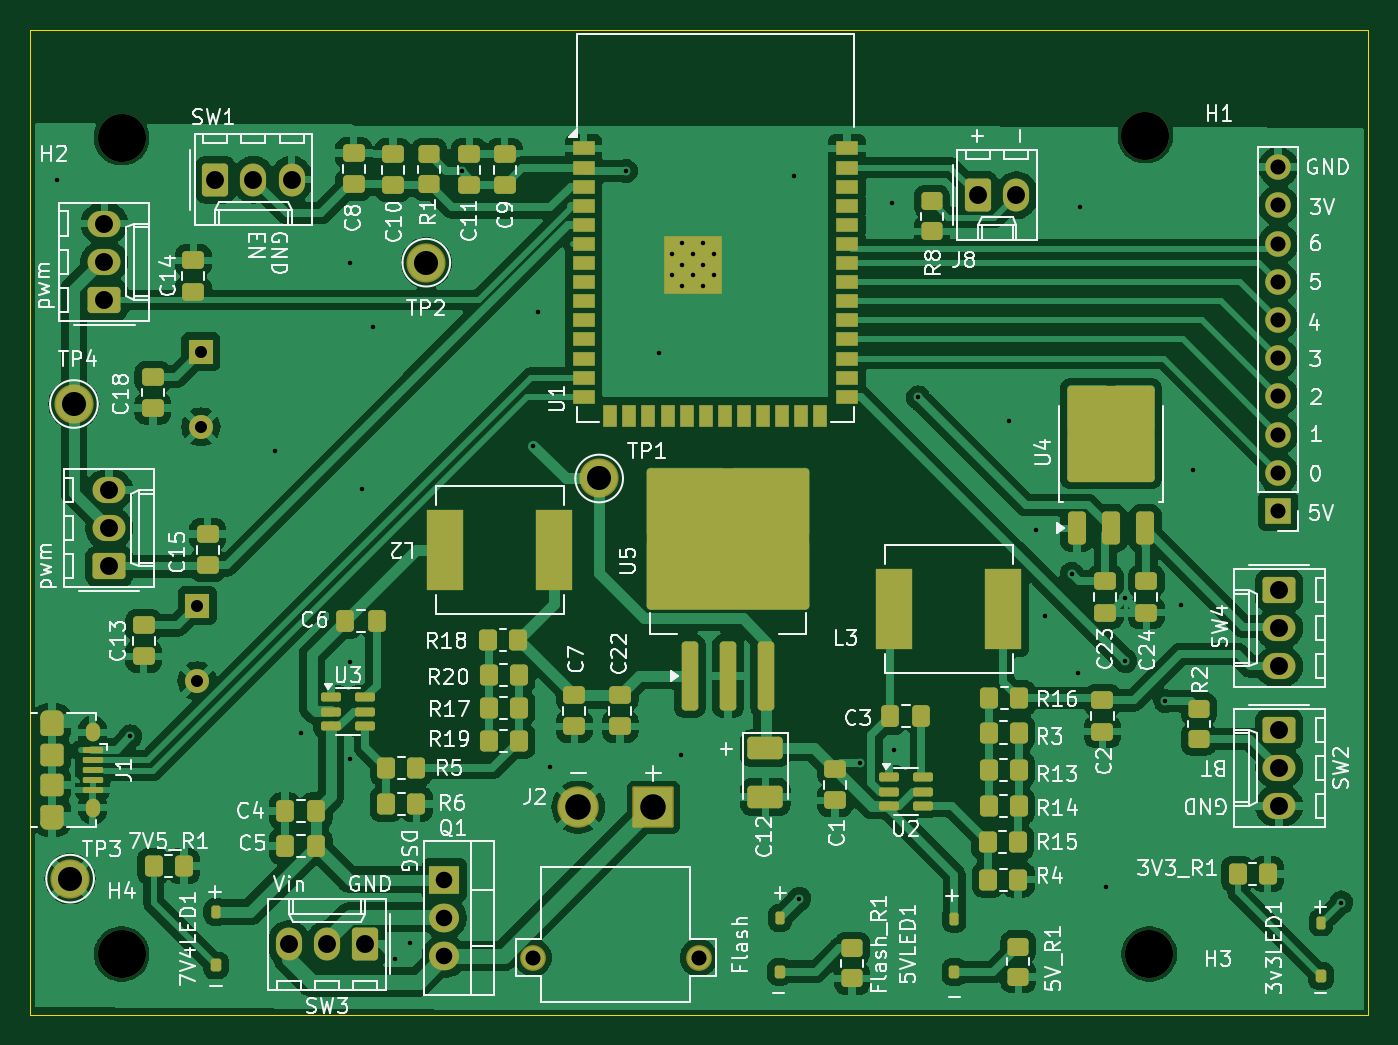
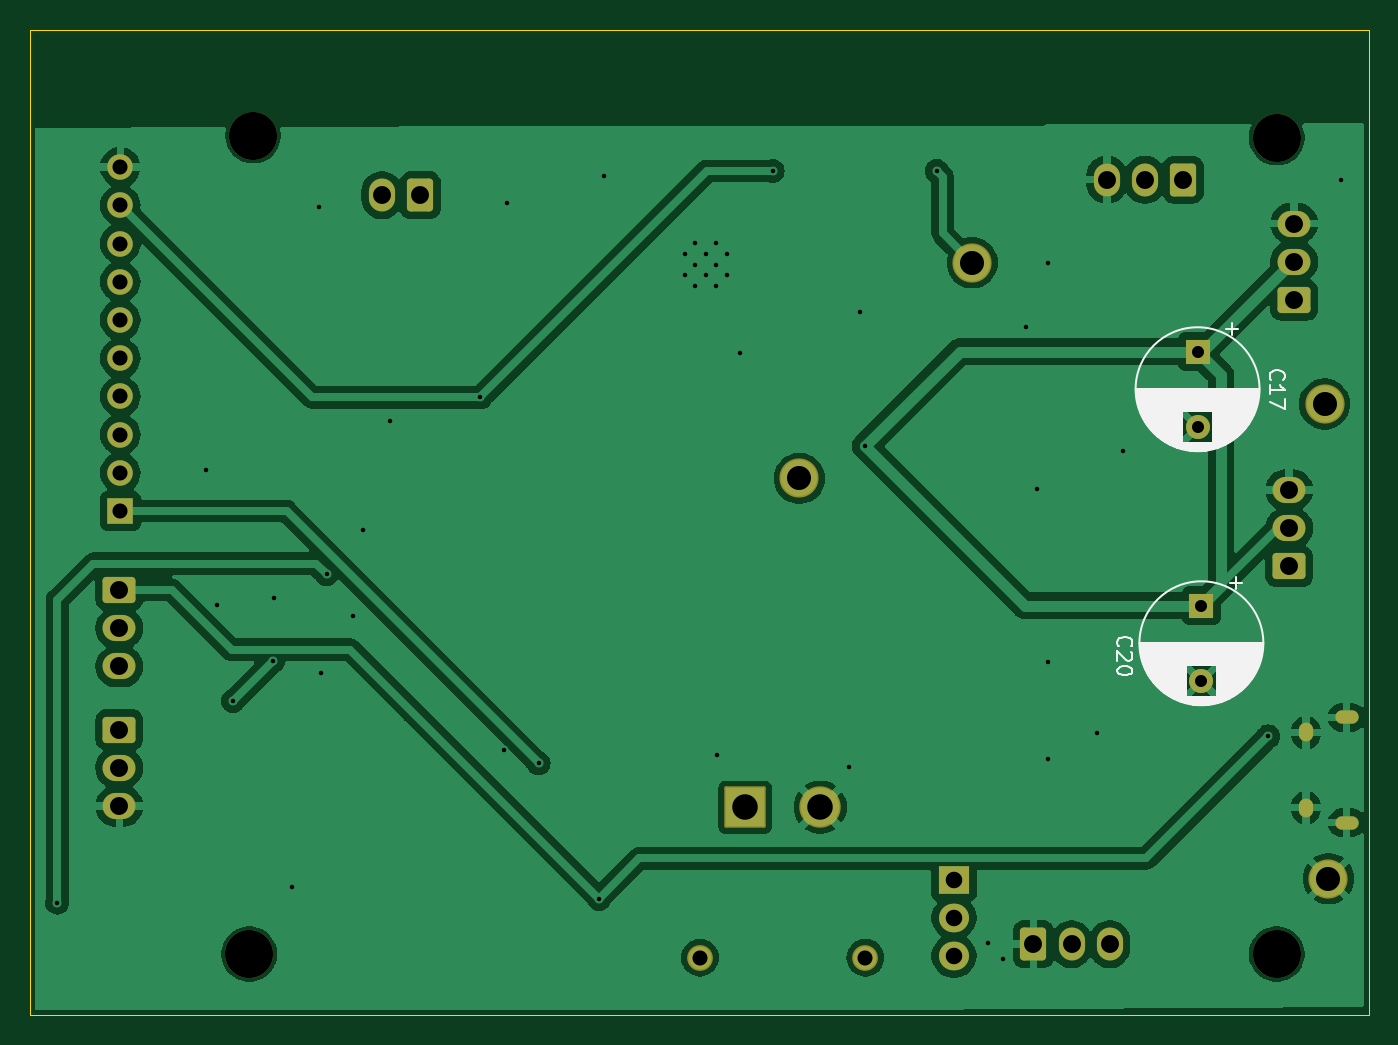
Circuit board: 11 layer files. Board 89.0 x 65.5 mm.
- bottom_copper: Group_29_Handheld-B_Cu.gbl (95790 bytes)
- bottom_mask: Group_29_Handheld-B_Mask.gbs (3409 bytes)
- paste: Group_29_Handheld-B_Paste.gbp (496 bytes)
- bottom_silk: Group_29_Handheld-B_Silkscreen.gbo (19897 bytes)
- outline: Group_29_Handheld-Edge_Cuts.gm1 (654 bytes)
- top_copper: Group_29_Handheld-F_Cu.gtl (205305 bytes)
- top_mask: Group_29_Handheld-F_Mask.gts (10086 bytes)
- paste: Group_29_Handheld-F_Paste.gtp (7903 bytes)
- top_silk: Group_29_Handheld-F_Silkscreen.gto (128188 bytes)
- drill: Group_29_Handheld-NPTH.drl (95 bytes)
- drill: Group_29_Handheld-PTH.drl (1658 bytes)

=== bottom_copper: Group_29_Handheld-B_Cu.gbl (95790 bytes, source omitted) ===
=== bottom_mask: Group_29_Handheld-B_Mask.gbs (3409 bytes, source withheld) ===
=== paste: Group_29_Handheld-B_Paste.gbp ===
G04 #@! TF.GenerationSoftware,KiCad,Pcbnew,8.0.8*
G04 #@! TF.CreationDate,2025-03-31T15:28:11-05:00*
G04 #@! TF.ProjectId,Group_29_Handheld,47726f75-705f-4323-995f-48616e646865,rev?*
G04 #@! TF.SameCoordinates,Original*
G04 #@! TF.FileFunction,Paste,Bot*
G04 #@! TF.FilePolarity,Positive*
%FSLAX46Y46*%
G04 Gerber Fmt 4.6, Leading zero omitted, Abs format (unit mm)*
G04 Created by KiCad (PCBNEW 8.0.8) date 2025-03-31 15:28:11*
%MOMM*%
%LPD*%
G01*
G04 APERTURE LIST*
G04 APERTURE END LIST*
M02*

=== bottom_silk: Group_29_Handheld-B_Silkscreen.gbo (19897 bytes, source omitted) ===
=== outline: Group_29_Handheld-Edge_Cuts.gm1 ===
G04 #@! TF.GenerationSoftware,KiCad,Pcbnew,8.0.8*
G04 #@! TF.CreationDate,2025-03-31T15:28:12-05:00*
G04 #@! TF.ProjectId,Group_29_Handheld,47726f75-705f-4323-995f-48616e646865,rev?*
G04 #@! TF.SameCoordinates,Original*
G04 #@! TF.FileFunction,Profile,NP*
%FSLAX46Y46*%
G04 Gerber Fmt 4.6, Leading zero omitted, Abs format (unit mm)*
G04 Created by KiCad (PCBNEW 8.0.8) date 2025-03-31 15:28:12*
%MOMM*%
%LPD*%
G01*
G04 APERTURE LIST*
G04 #@! TA.AperFunction,Profile*
%ADD10C,0.050000*%
G04 #@! TD*
G04 APERTURE END LIST*
D10*
X95948500Y-23000000D02*
X184948500Y-23000000D01*
X184948500Y-88500000D01*
X95948500Y-88500000D01*
X95948500Y-23000000D01*
M02*

=== top_copper: Group_29_Handheld-F_Cu.gtl (205305 bytes, source omitted) ===
=== top_mask: Group_29_Handheld-F_Mask.gts (10086 bytes, source omitted) ===
=== paste: Group_29_Handheld-F_Paste.gtp (7903 bytes, source omitted) ===
=== top_silk: Group_29_Handheld-F_Silkscreen.gto (128188 bytes, source omitted) ===
=== drill: Group_29_Handheld-NPTH.drl ===
M48
INCH,TZ
T1C0.1260
%
G90
G05
T1
X40175Y-11875
X40175Y-33250
X66975Y-11825
X67075Y-33250
M30

=== drill: Group_29_Handheld-PTH.drl ===
M48
INCH,TZ
T1C0.0118
T2C0.0118
T3C0.0197
T4C0.0217
T5C0.0315
T6C0.0394
T7C0.0433
T8C0.0469
T9C0.0630
T10C0.0669
%
G90
G05
T1
X38484Y-12992
X40400Y-27550
X44193Y-20079
X44882Y-27461
X46161Y-15157
X46161Y-25591
X46161Y-28150
X46457Y-21063
X46752Y-16831
X47343Y-33366
X47736Y-32972
X49075Y-12750
X50950Y-19950
X51083Y-16437
X51378Y-28346
X53375Y-12750
X54232Y-17520
X54823Y-28051
X57776Y-12894
X57916Y-31800
X59500Y-28250
X60335Y-13583
X60400Y-27900
X61025Y-18675
X63400Y-19300
X64100Y-22150
X64350Y-24400
X65050Y-23300
X65200Y-25900
X65256Y-13681
X65945Y-31496
X66437Y-23917
X66450Y-25575
X67500Y-26625
X67913Y-24114
X68209Y-20571
X72100Y-31900
T2
X54573Y-14923
X54573Y-15474
X54848Y-14648
X54848Y-15199
X54848Y-15750
X55124Y-14923
X55124Y-15474
X55399Y-14648
X55399Y-15199
X55399Y-15750
X55675Y-14923
X55675Y-15474
T5
X42150Y-24129
X42150Y-26098
X42250Y-17479
X42250Y-19448
T6
X50945Y-33344
X55276Y-33344
X70450Y-12650
X70450Y-13650
X70450Y-14650
X70450Y-15650
X70450Y-16650
X70450Y-17650
X70450Y-18650
X70450Y-19650
X70450Y-20650
X70450Y-21650
T7
X48625Y-31300
X48625Y-32300
X48625Y-33300
T8
X39725Y-14125
X39725Y-15125
X39725Y-16125
X39850Y-21100
X39850Y-22100
X39850Y-23100
X42625Y-12975
X43625Y-12975
X44550Y-32992
X44625Y-12975
X45550Y-32992
X46550Y-32992
X62598Y-13386
X63598Y-13386
X70472Y-23720
X70472Y-24720
X70472Y-25720
X70475Y-27375
X70475Y-28375
X70475Y-29375
T9
X38825Y-31275
X38925Y-18850
X48150Y-15150
X52675Y-20800
T10
X52126Y-29407
X54094Y-29407
T3
G00X38478Y-27053
M15
G01X38222Y-27053
M16
G05
G00X38478Y-29809
M15
G01X38222Y-29809
M16
G05
T4
G00X39413Y-27388
M15
G01X39413Y-27506
M16
G05
G00X39413Y-29356
M15
G01X39413Y-29475
M16
G05
M30

